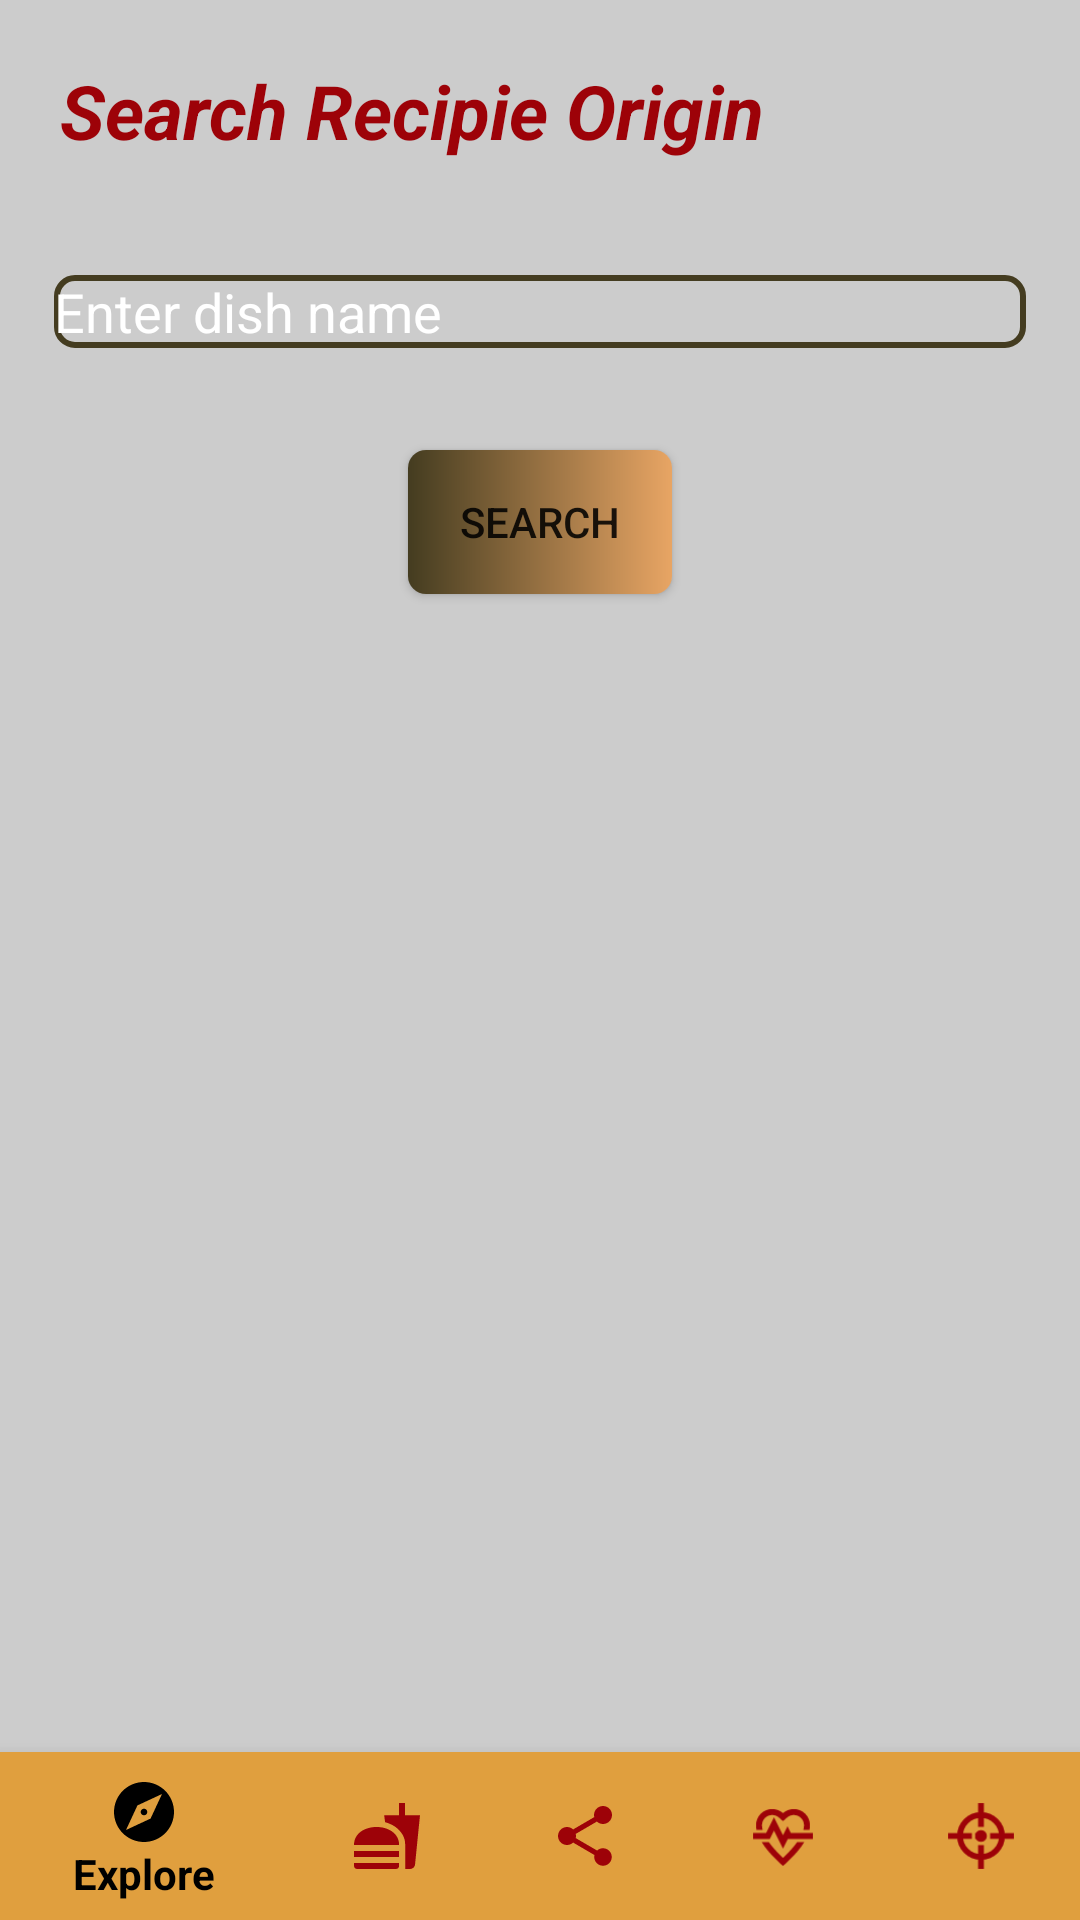

This screen was rendered from an Android layout file. Write that file and the resources it references.
<!-- AndroidManifest.xml: application theme Theme.SMDProject -->
<!-- res/layout/activity_m2.xml -->
<?xml version="1.0" encoding="utf-8"?>
<RelativeLayout xmlns:android="http://schemas.android.com/apk/res/android"
    xmlns:app="http://schemas.android.com/apk/res-auto"
    xmlns:tools="http://schemas.android.com/tools"
    android:layout_width="match_parent"
    android:layout_height="wrap_content"
    android:background="@color/light_grey"
    app:cardCornerRadius="23dp"
    tools:context=".M2">
 <androidx.appcompat.widget.LinearLayoutCompat
     android:layout_width="match_parent"
     android:layout_height="500dp"
     android:orientation="vertical"

     >
     <TextView
         android:layout_width="match_parent"
         android:layout_height="wrap_content"
         android:text="Search Recipie Origin"
         android:textColor="@color/mehroon"
         android:layout_gravity="center"
         android:textSize="25sp"
         android:textStyle="bold|italic"
         android:layout_margin="20dp"
         />

     <EditText
         android:id="@+id/search_edit_text"
         android:layout_width="match_parent"
         android:layout_height="wrap_content"
         android:layout_margin="18dp"
         android:hint="@string/enter_dish_name"
         android:background="@drawable/edit_text_back"
         android:inputType="text"
         android:maxLines="1" />

     <Button
         android:id="@+id/search_button"
         android:layout_width="wrap_content"
         android:layout_height="wrap_content"
         android:layout_below="@id/search_edit_text"
         android:layout_centerHorizontal="true"
         android:layout_marginTop="16dp"
         android:layout_gravity="center"
         android:text="@string/search"
         android:background="@drawable/gradient_button"
         />

 </androidx.appcompat.widget.LinearLayoutCompat>

    <com.google.android.material.bottomnavigation.BottomNavigationView
        android:id="@+id/bottom_bar"
        android:layout_width="match_parent"
        android:layout_height="wrap_content"
        android:layout_alignParentBottom="true"
        app:backgroundTint="@color/camel"
        app:itemIconTint="@drawable/selector"
        app:itemTextColor="@drawable/selector"
        app:menu="@menu/menu_nav" />




</RelativeLayout>
<!-- resources referenced by this layout -->
<resources>
  <color name="camel">#e09f3e</color>
  <color name="light_grey">#cccccc</color>
  <color name="mehroon">#9d0208</color>
  <!-- drawable edit_text_back (drawable) -->
  <?xml version="1.0" encoding="utf-8"?>
  <shape xmlns:android="http://schemas.android.com/apk/res/android">
  
      <stroke
          android:color="@color/gr_start"
          android:width="2dp"
          />
  <corners
      android:radius="6dp"/>
  </shape>
  <!-- drawable gradient_button (drawable) -->
  <?xml version="1.0" encoding="utf-8"?>
  <shape xmlns:android="http://schemas.android.com/apk/res/android">
      <gradient
          android:startColor="@color/gr_start"
          android:endColor="@color/gr_end"
  
  
  
          />
      <corners
          android:radius="6dp"
          />
  
  </shape>
  <!-- drawable selector (drawable) -->
  <?xml version="1.0" encoding="utf-8"?>
  <selector xmlns:android="http://schemas.android.com/apk/res/android">
  <item
  
      android:state_selected="true"
      android:color="@color/black"
  
      />
      <item
  
          android:state_selected="false"
          android:color="@color/mehroon"
          />
  
  
  </selector>
  <string name="enter_dish_name">Enter dish name</string>
  <string name="search">Search</string>
  <style name="Theme.SMDProject" parent="Theme.AppCompat.Light.NoActionBar">
          
          <item name="colorPrimary">@color/appBarColor</item>
          <item name="colorPrimaryDark">@color/black</item>
          <item name="colorAccent">@color/teal_200</item>
          
          <item name="editTextColor">@color/camel</item>
          <item name="android:textColorHint">@color/white</item>
      </style>
  <color name="gr_start">#443C20</color>
  <color name="gr_end">#e8a564</color>
  <color name="black">#FF000000</color>
  <color name="appBarColor">#6a040f</color>
  <color name="teal_200">#FF03DAC5</color>
  <color name="white">#FFFFFFFF</color>
</resources>
